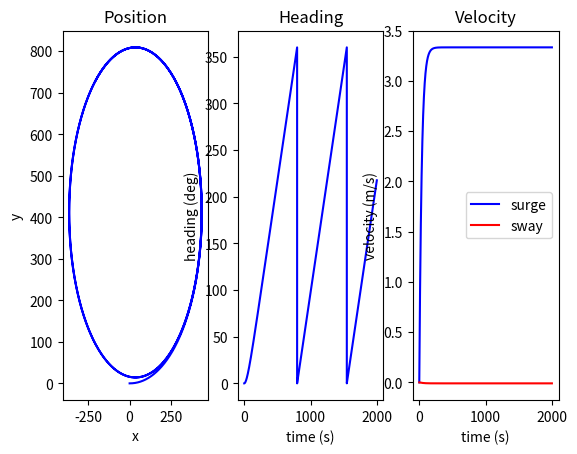

Recreate this plot in Python.
import numpy as np
import matplotlib.pyplot as plt

tau = np.array([1e6, 0, 1e6]).reshape(-1, 1)

M = np.array([[1.1e7, 0, 0],
                      [0, 1.1e7, 8.4e6],
                      [0, 8.4e6, 5.8e9]])  # Mass matrix

D = np.array([[3.0e5, 0, 0],
              [0, 5.5e5, 6.4e5],
              [0, 6.4e5, 1.2e8]])  # Damping matrix

step = .1
t = np.arange(0, 2000, step)

data_eta = np.zeros((3,len(t))) #ship position and heading in world frame
data_nu = np.zeros((3,len(t)))  #ship velocity in body frame

eta = data_eta[:,0].reshape(-1,1)
nu = data_nu[:,0].reshape(-1,1)

M_inv = np.linalg.inv(M)

for i in np.arange(1, len(t)):
    psi = eta[-1,0]
    R = np.array([[np.cos(psi), -np.sin(psi),    0],
                  [np.sin(psi),  np.cos(psi),    0],
                  [0,            0,              1]], dtype=np.float32)

    acc = np.dot(M_inv,(tau - np.dot(D,nu)))
    nu = nu + acc * step
    spd = np.dot(R, nu) #spd in world frame

    eta = eta + spd * step

    if eta[-1] >= 2*np.pi:
        eta[-1] -= 2*np.pi
    elif eta[-1] <= -2*np.pi:
        eta[-1] += 2 * np.pi

    data_nu[:, i] = nu.reshape(-1)
    data_eta[:, i] = eta.reshape(-1)

fig, axs = plt.subplots(1, 3)
axs[0].plot(data_eta[0,:],data_eta[1,:],'b-')
axs[0].set_title('Position')
axs[0].set_xlabel('x')
axs[0].set_ylabel('y')

axs[1].plot(t,np.rad2deg(data_eta[2,:]),'b-')
axs[1].set_title('Heading')
axs[1].set_xlabel('time (s)')
axs[1].set_ylabel('heading (deg)')

axs[2].plot(t,data_nu[0,:],'b-', label='surge')
axs[2].plot(t,data_nu[1,:],'r-', label='sway')
axs[2].legend()
axs[2].set_title('Velocity')
axs[2].set_xlabel('time (s)')
axs[2].set_ylabel('velocity (m/s)')

plt.show()